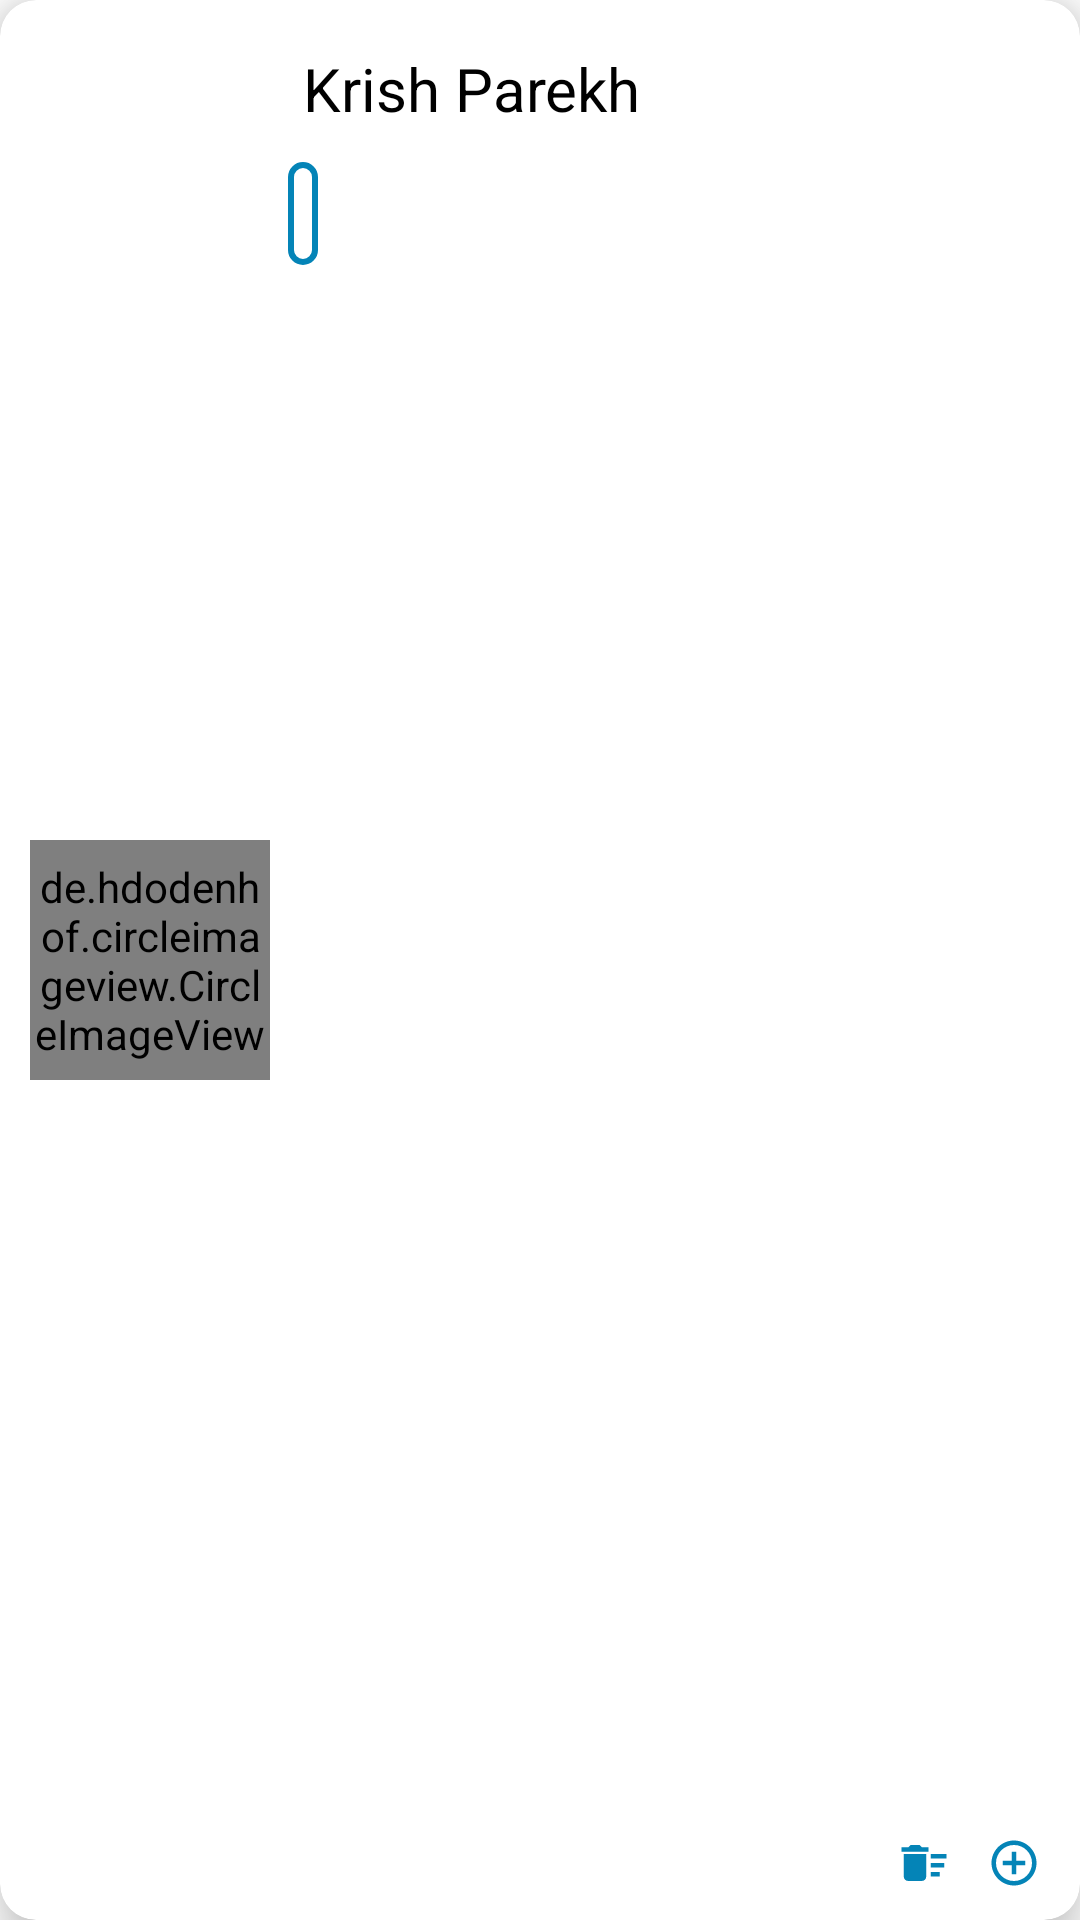

Reconstruct the res/layout file that produces this screen, plus the resources it refers to.
<!-- AndroidManifest.xml: application theme Theme.NSS -->
<!-- res/layout/enrol_layout.xml -->
<?xml version="1.0" encoding="utf-8"?>
<com.google.android.material.card.MaterialCardView xmlns:android="http://schemas.android.com/apk/res/android"
    xmlns:app="http://schemas.android.com/apk/res-auto"
    android:layout_width="match_parent"
    android:layout_height="wrap_content"
    xmlns:tools="http://schemas.android.com/tools"
    android:layout_margin="5dp"
    app:cardCornerRadius="12dp"
    app:cardElevation="10dp">

    <androidx.constraintlayout.widget.ConstraintLayout
        android:layout_width="match_parent"
        android:layout_height="match_parent"
        android:padding="5dp">

        <de.hdodenhof.circleimageview.CircleImageView
            android:id="@+id/userImage"
            android:layout_width="80dp"
            android:layout_height="80dp"
            android:layout_marginStart="5dp"
            android:layout_marginTop="5dp"
            android:layout_marginBottom="5dp"
            android:src="@drawable/ic_nss_logo"
            app:layout_constraintBottom_toBottomOf="parent"
            app:layout_constraintStart_toStartOf="parent"
            app:layout_constraintTop_toTopOf="parent" />

        <TextView
            android:id="@+id/tvUsername"
            android:layout_width="0dp"
            android:layout_height="wrap_content"
            android:layout_margin="6dp"
            android:padding="5dp"
            android:text="Krish Parekh"
            android:textColor="@color/black"
            android:textSize="20sp"
            app:layout_constraintLeft_toRightOf="@+id/userImage"
            app:layout_constraintRight_toRightOf="parent"
            app:layout_constraintTop_toTopOf="parent" />

        <ImageView
            android:id="@+id/assignTask"
            android:layout_width="wrap_content"
            android:layout_height="wrap_content"
            android:layout_marginRight="8dp"
            android:layout_marginBottom="5dp"
            android:src="@drawable/ic_add_circle"
            app:layout_constraintBottom_toBottomOf="parent"
            app:layout_constraintRight_toRightOf="parent" />

        <ImageView
            android:id="@+id/deleteUser"
            android:layout_width="wrap_content"
            android:layout_height="wrap_content"
            android:layout_marginRight="12dp"
            android:layout_marginBottom="5dp"
            android:src="@drawable/ic_delete_18dp"
            app:layout_constraintBottom_toBottomOf="parent"
            app:layout_constraintRight_toLeftOf="@+id/assignTask"
            />

        <TextView
            android:id="@+id/tvPosition"
            android:layout_width="wrap_content"
            android:layout_height="wrap_content"
            android:layout_margin="6dp"
            android:background="@drawable/user_position"
            android:padding="5dp"
            tools:text="Core Member"
            android:textColor="@color/black"
            android:textSize="18sp"
            android:textStyle="bold"
            app:layout_constraintTop_toBottomOf="@+id/tvUsername"
            app:layout_constraintLeft_toRightOf="@+id/userImage"

            />

    </androidx.constraintlayout.widget.ConstraintLayout>

</com.google.android.material.card.MaterialCardView>
<!-- resources referenced by this layout -->
<resources>
  <color name="black">#FF000000</color>
  <!-- drawable ic_add_circle (drawable) -->
  <?xml version="1.0" encoding="UTF-8" standalone="no"?>
  <vector xmlns:android="http://schemas.android.com/apk/res/android" android:height="18dp" android:tint="#0484b7" android:viewportHeight="24.0" android:viewportWidth="24.0" android:width="18dp">
        
      <path android:fillColor="@android:color/white" android:pathData="M13,7h-2v4L7,11v2h4v4h2v-4h4v-2h-4L13,7zM12,2C6.48,2 2,6.48 2,12s4.48,10 10,10 10,-4.48 10,-10S17.52,2 12,2zM12,20c-4.41,0 -8,-3.59 -8,-8s3.59,-8 8,-8 8,3.59 8,8 -3.59,8 -8,8z"/>
      
  </vector>
  <!-- drawable ic_delete_18dp (drawable) -->
  <?xml version="1.0" encoding="UTF-8" standalone="no"?>
  <vector xmlns:android="http://schemas.android.com/apk/res/android" android:height="18dp" android:tint="#0484b7" android:viewportHeight="24.0" android:viewportWidth="24.0" android:width="18dp">
        
      <path android:fillColor="@android:color/white" android:pathData="M15,16h4v2h-4zM15,8h7v2h-7zM15,12h6v2h-6zM3,18c0,1.1 0.9,2 2,2h6c1.1,0 2,-0.9 2,-2L13,8L3,8v10zM14,5h-3l-1,-1L6,4L5,5L2,5v2h12z"/>
      
  </vector>
  <!-- drawable ic_nss_logo: png bitmap (drawable, 11904 bytes) -->
  <!-- drawable user_position (drawable) -->
  <?xml version="1.0" encoding="utf-8"?>
  <shape xmlns:android="http://schemas.android.com/apk/res/android"
      android:shape="rectangle"
      >
      <solid android:color="@color/white"/>
      <stroke android:width="2dp" android:color="@color/bg_blue"/>
      <corners android:radius="5dp"/>
  </shape>
  <style name="Theme.NSS" parent="Theme.MaterialComponents.Light.DarkActionBar">
          
          <item name="colorPrimary">@color/bg_blue</item>
          <item name="colorPrimaryVariant">@color/bg_blue</item>
          <item name="colorOnPrimary">@color/white</item>
          
          <item name="colorSecondary">@color/bg_blue</item>
          <item name="colorSecondaryVariant">@color/bg_blue</item>
          <item name="colorOnSecondary">@color/black</item>
          <item name="android:windowFullscreen">true</item>
          
          <item name="android:statusBarColor" tools:targetApi="l">?attr/colorPrimaryVariant</item>
          
      </style>
  <color name="white">#FFFFFFFF</color>
  <color name="bg_blue">#0484b7</color>
</resources>
